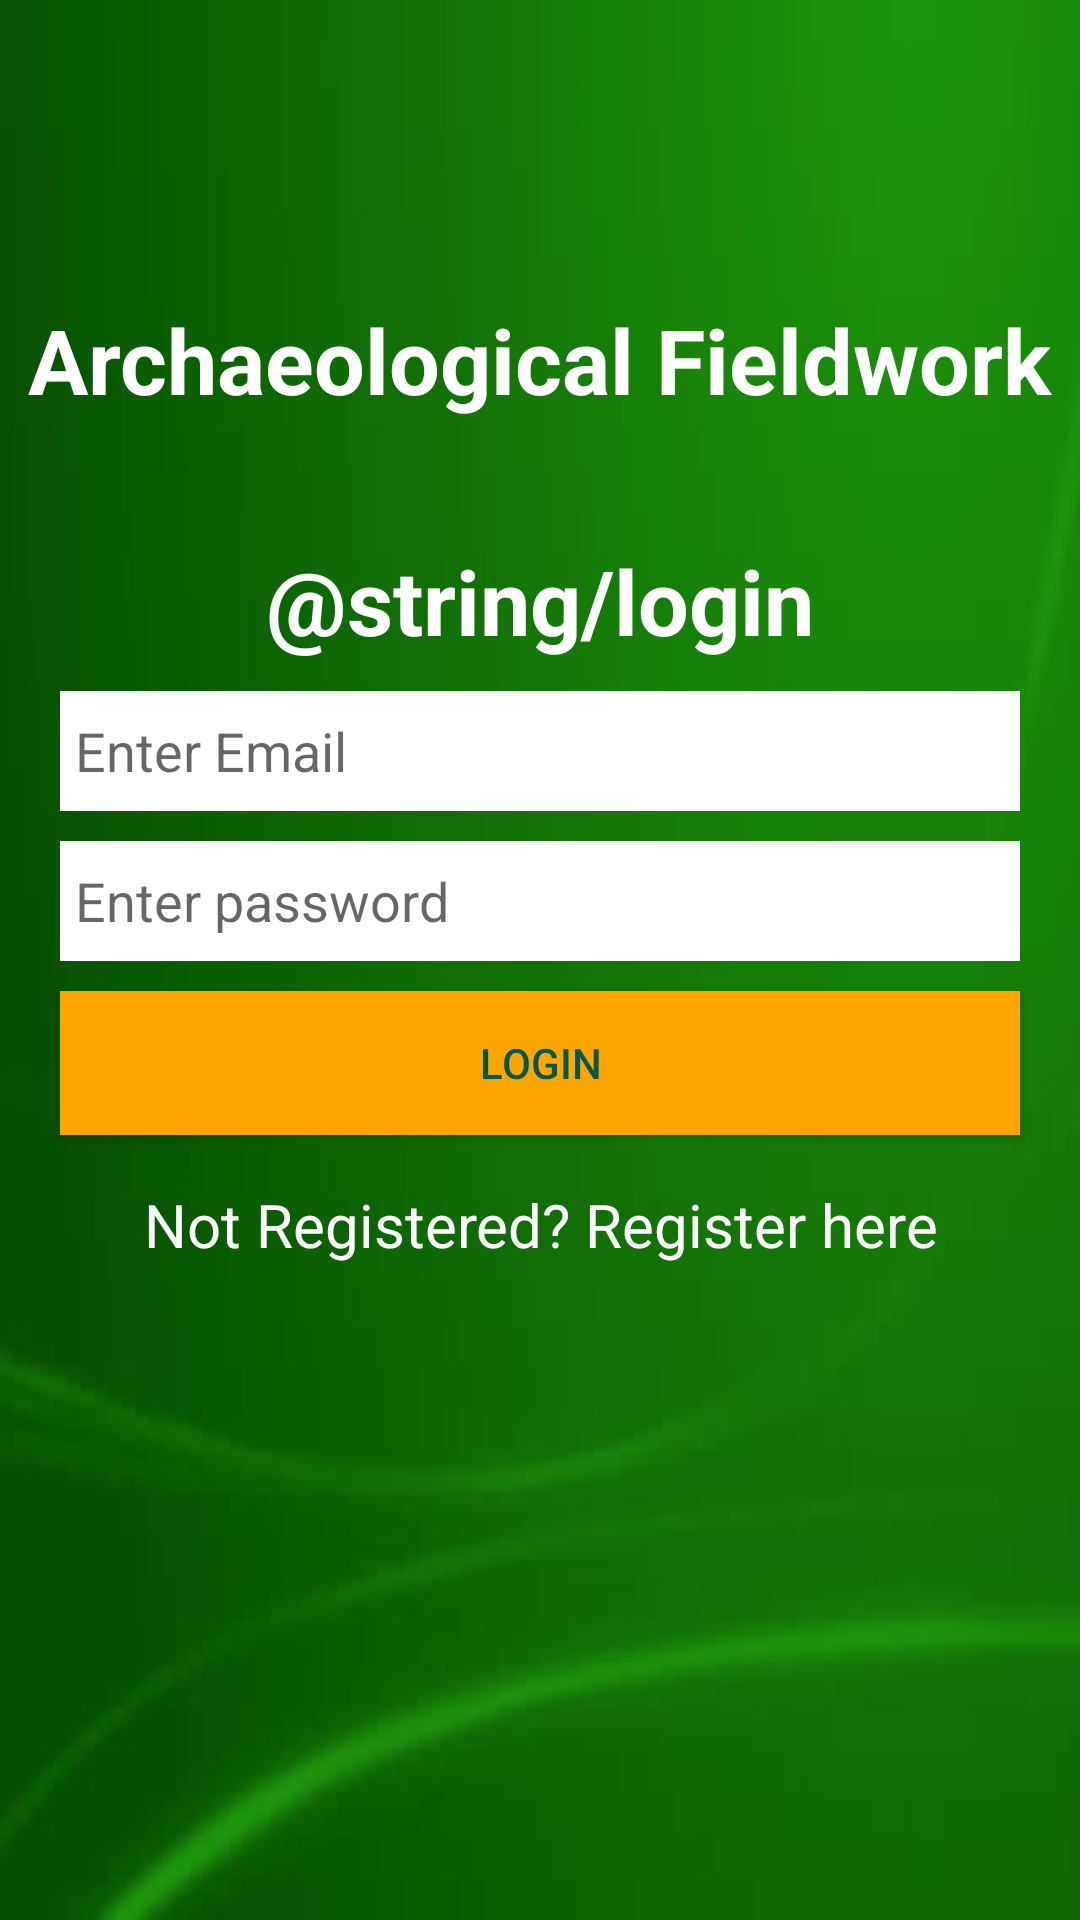

Here is an Android app screen rendered from its layout file. Give the layout XML and the strings, colors and styles it references.
<!-- AndroidManifest.xml: application theme AppTheme -->
<!-- res/layout/activity_login.xml -->
<?xml version="1.0" encoding="utf-8"?>
<LinearLayout xmlns:android="http://schemas.android.com/apk/res/android"
    xmlns:tools="http://schemas.android.com/tools"
    android:layout_width="match_parent"
    android:layout_height="match_parent"
    xmlns:app="http://schemas.android.com/apk/res-auto"
    android:background="@drawable/green_bg"
    android:gravity="center"
    android:orientation="vertical">

    <TextView
        android:layout_width="wrap_content"
        android:layout_height="wrap_content"
        android:text="@string/app_name"
        android:textColor="@color/colorAccent"
        android:textSize="30sp"
        android:textStyle="bold" />

    <TextView
        android:layout_width="wrap_content"
        android:layout_height="wrap_content"
        android:text="@string/login"
        android:layout_marginTop="40dp"
        android:textColor="@color/colorAccent"
        android:textSize="30sp"
        android:textStyle="bold" />

    <EditText
        android:layout_width="match_parent"
        android:layout_height="40dp"
        android:id="@+id/Lname"
        android:layout_marginTop="10dp"
        android:layout_marginRight="20dp"
        android:layout_marginLeft="20dp"
        android:paddingLeft="5dp"
        android:background="@color/colorAccent"
        android:hint="@string/emailHint" />
    <EditText
        android:layout_width="match_parent"
        android:layout_height="40dp"
        android:id="@+id/Lpassword"
        android:inputType="textPassword"
        android:layout_marginTop="10dp"
        android:layout_marginRight="20dp"
        android:layout_marginLeft="20dp"
        android:paddingLeft="5dp"
        android:background="@color/colorAccent"
        android:hint="@string/passwordHint" />
    <Button
        android:layout_width="match_parent"
        android:layout_height="wrap_content"
        android:id="@+id/btnLogin"
        android:text="Login"
        android:background="@color/orange"
        android:textColor="@color/colorPrimaryDark"
        android:layout_marginTop="10dp"
        android:layout_marginLeft="20dp"
        android:layout_marginRight="20dp"/>




























        <TextView
        android:layout_width="match_parent"
        android:layout_height="40dp"
        android:id="@+id/tvreg"
        android:gravity="center"
        android:layout_marginTop="10dp"
        android:textColor="@color/colorAccent"
        android:textSize="20sp"
        android:clickable="true"
        android:text="@string/notReg"/>

    <ProgressBar
        android:id="@+id/progressBar"
        style="@style/Widget.AppCompat.ProgressBar"
        android:layout_width="196dp"
        android:layout_height="96dp"
        android:layout_marginStart="8dp"
        android:layout_marginTop="8dp"
        android:layout_marginEnd="8dp"
        android:layout_marginBottom="8dp"
        app:layout_constraintBottom_toBottomOf="parent"
        app:layout_constraintEnd_toEndOf="parent"
        app:layout_constraintStart_toStartOf="parent"
        app:layout_constraintTop_toBottomOf="@+id/tvreg" />

</LinearLayout>
<!-- resources referenced by this layout -->
<resources>
  <color name="colorAccent">#FFFFFF</color>
  <color name="colorPrimaryDark">#00574B</color>
  <color name="orange">#ffa500</color>
  <!-- drawable green_bg: jpg bitmap (drawable, 5655 bytes) -->
  <string name="app_name">Archaeological Fieldwork</string>
  <string name="emailHint">Enter Email</string>
  <string name="notReg">Not Registered? Register here</string>
  <string name="passwordHint">Enter password</string>
  <style name="AppTheme" parent="Theme.AppCompat.Light.NoActionBar">
          
          <item name="colorPrimary">@color/colorPrimary</item>
          <item name="colorPrimaryDark">@color/colorPrimaryDark</item>
          <item name="colorAccent">@color/colorAccent</item>
  
      </style>
  <color name="colorPrimary">#008577</color>
</resources>
